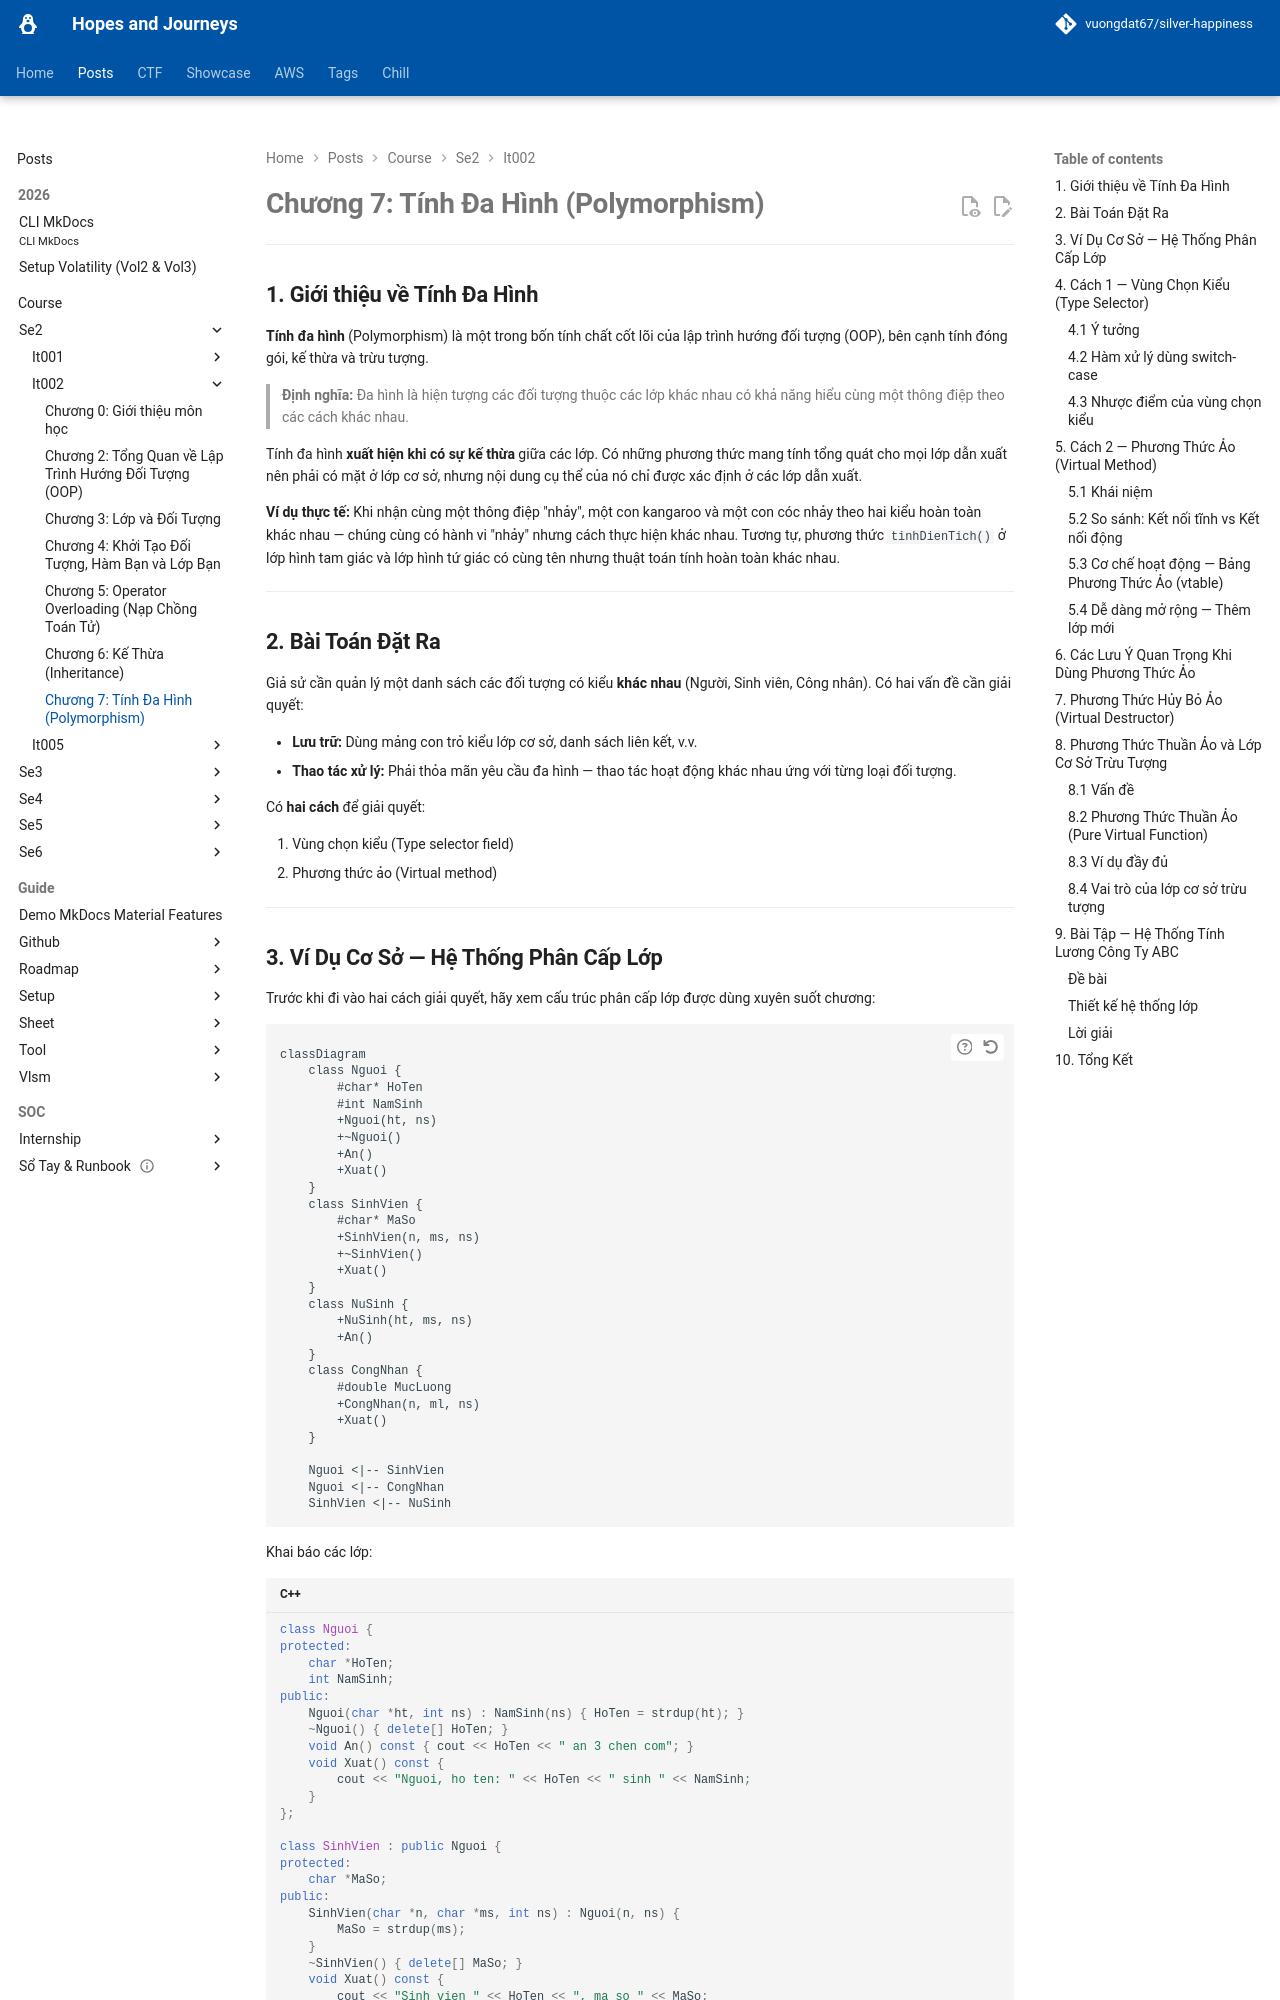

repository: vuongdat67/silver-happiness · page: posts/course/se2/it002/L7/index.html · generator: mkdocs

# Chương 7: Tính Đa Hình (Polymorphism) 

---

## 1. Giới thiệu về Tính Đa Hình

**Tính đa hình** (Polymorphism) là một trong bốn tính chất cốt lõi của lập trình hướng đối tượng (OOP), bên cạnh tính đóng gói, kế thừa và trừu tượng.

> **Định nghĩa:** Đa hình là hiện tượng các đối tượng thuộc các lớp khác nhau có khả năng hiểu cùng một thông điệp theo các cách khác nhau.

Tính đa hình **xuất hiện khi có sự kế thừa** giữa các lớp. Có những phương thức mang tính tổng quát cho mọi lớp dẫn xuất nên phải có mặt ở lớp cơ sở, nhưng nội dung cụ thể của nó chỉ được xác định ở các lớp dẫn xuất.

**Ví dụ thực tế:** Khi nhận cùng một thông điệp "nhảy", một con kangaroo và một con cóc nhảy theo hai kiểu hoàn toàn khác nhau — chúng cùng có hành vi "nhảy" nhưng cách thực hiện khác nhau. Tương tự, phương thức `tinhDienTich()` ở lớp hình tam giác và lớp hình tứ giác có cùng tên nhưng thuật toán tính hoàn toàn khác nhau.

---

## 2. Bài Toán Đặt Ra

Giả sử cần quản lý một danh sách các đối tượng có kiểu **khác nhau** (Người, Sinh viên, Công nhân). Có hai vấn đề cần giải quyết:

- **Lưu trữ:** Dùng mảng con trỏ kiểu lớp cơ sở, danh sách liên kết, v.v.
- **Thao tác xử lý:** Phải thỏa mãn yêu cầu đa hình — thao tác hoạt động khác nhau ứng với từng loại đối tượng.

Có **hai cách** để giải quyết:

1. Vùng chọn kiểu (Type selector field)
2. Phương thức ảo (Virtual method)

---
